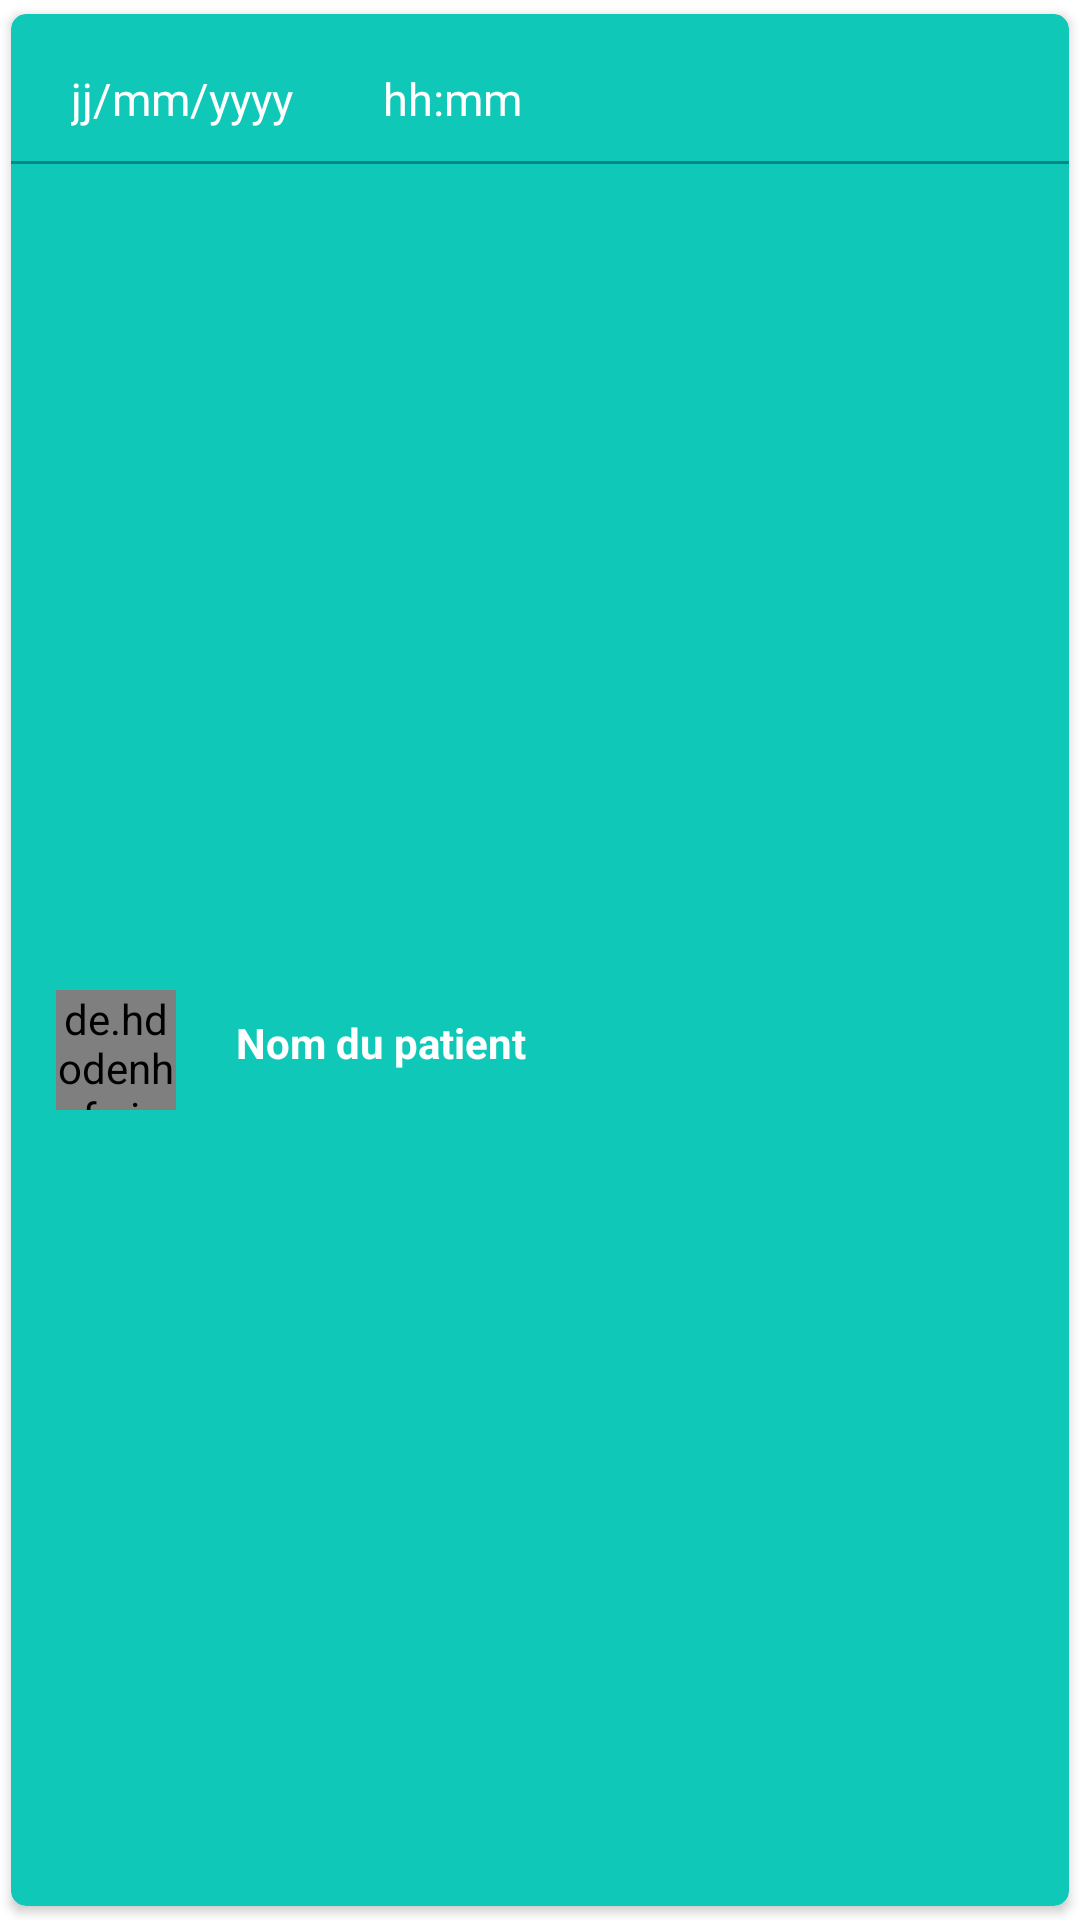

Android layout source for this screen:
<!-- AndroidManifest.xml: application theme Theme.MyApplication -->
<!-- res/layout/appointment_item.xml -->
<?xml version="1.0" encoding="utf-8"?>
<androidx.cardview.widget.CardView xmlns:android="http://schemas.android.com/apk/res/android"
    android:layout_width="match_parent"
    xmlns:app="http://schemas.android.com/apk/res-auto"
    app:cardUseCompatPadding="true"
    app:cardCornerRadius="5dp"
    android:layout_marginLeft="10dp"
    android:layout_marginRight="10dp"
    android:id="@+id/card_planning"
    app:cardBackgroundColor="@color/primary_light"
    android:layout_height="wrap_content">
    <RelativeLayout
        android:id="@+id/top_container"
        android:layout_width="match_parent"
        android:layout_height="match_parent"
        android:padding="10dp">
        <LinearLayout
            android:id="@+id/date_container"
            android:layout_width="200dp"
            android:layout_height="wrap_content"
            android:paddingLeft="10dp">
            

            <TextView
                android:id="@+id/date"
                android:layout_width="wrap_content"
                android:layout_height="wrap_content"
                android:text="jj/mm/yyyy"
                android:textColor="@color/white"
                android:textSize="15dp"
                android:layout_marginTop="8dp"
                android:layout_marginRight="30dp"
                android:layout_centerVertical="true"
                android:ellipsize="end"/>
            <TextView
                android:id="@+id/time"
                android:layout_width="wrap_content"
                android:layout_height="wrap_content"
                android:text="hh:mm"
                android:textColor="@color/white"
                android:textSize="15dp"
                android:layout_marginTop="8dp"
                android:layout_centerVertical="true"
                android:ellipsize="end"/>
        </LinearLayout>
        <RelativeLayout
            android:id="@+id/btn_container"
            android:layout_width="match_parent"
            android:layout_height="wrap_content"
            android:layout_toRightOf="@+id/date_container">
            <ImageView
                android:id="@+id/delete_rdv"
                android:layout_width="wrap_content"
                android:layout_height="wrap_content"
                android:layout_marginLeft="10dp"
                android:layout_alignParentRight="true"
                android:src="@drawable/ic_delete" />
        </RelativeLayout>

    </RelativeLayout>
    <View
        android:layout_width="match_parent"
        android:layout_height="1dp"
        android:background="@color/primary"
        android:layout_marginTop="49dp"
        android:layout_marginBottom="-3dp"/>
    <LinearLayout
        android:layout_width="match_parent"
        android:layout_height="wrap_content"
        android:id="@+id/time_container"
        android:padding="15dp"
        android:layout_gravity="center"
        android:layout_marginTop="40dp">
        <de.hdodenhof.circleimageview.CircleImageView
            android:id="@+id/profile_image"
            android:layout_width="40dp"
            android:layout_height="40dp"
            android:layout_marginBottom="20dp"
            android:src="@drawable/profile"
            app:civ_border_color="#fff"
            app:civ_border_width="2dp" />


        <TextView
            android:id="@+id/text_name"
            android:layout_width="wrap_content"
            android:layout_height="wrap_content"
            android:layout_marginLeft="20dp"
            android:text="Nom du patient"
            android:layout_marginTop="8dp"
            android:textColor="@color/white"
            android:textStyle="bold" />



    </LinearLayout>
</androidx.cardview.widget.CardView>
<!-- resources referenced by this layout -->
<resources>
  <color name="primary">#FF018786</color>
  <color name="primary_light">#10C8B7</color>
  <color name="white">#FFFFFFFF</color>
  <!-- drawable profile: jpg bitmap (drawable, 115895 bytes) -->
  <style name="Theme.MyApplication" parent="Theme.MaterialComponents.DayNight.NoActionBar">
          
          <item name="colorPrimary">@color/primary</item>
          <item name="colorPrimaryVariant">@color/primary</item>
          <item name="colorOnPrimary">@color/white</item>
          
          <item name="colorSecondary">@color/teal_200</item>
          <item name="colorSecondaryVariant">@color/teal_700</item>
          <item name="colorOnSecondary">@color/black</item>
          
          <item name="android:statusBarColor">?attr/colorPrimaryVariant</item>
          
      </style>
  <color name="teal_200">#FF03DAC5</color>
  <color name="teal_700">#FF018786</color>
  <color name="black">#FF000000</color>
</resources>
